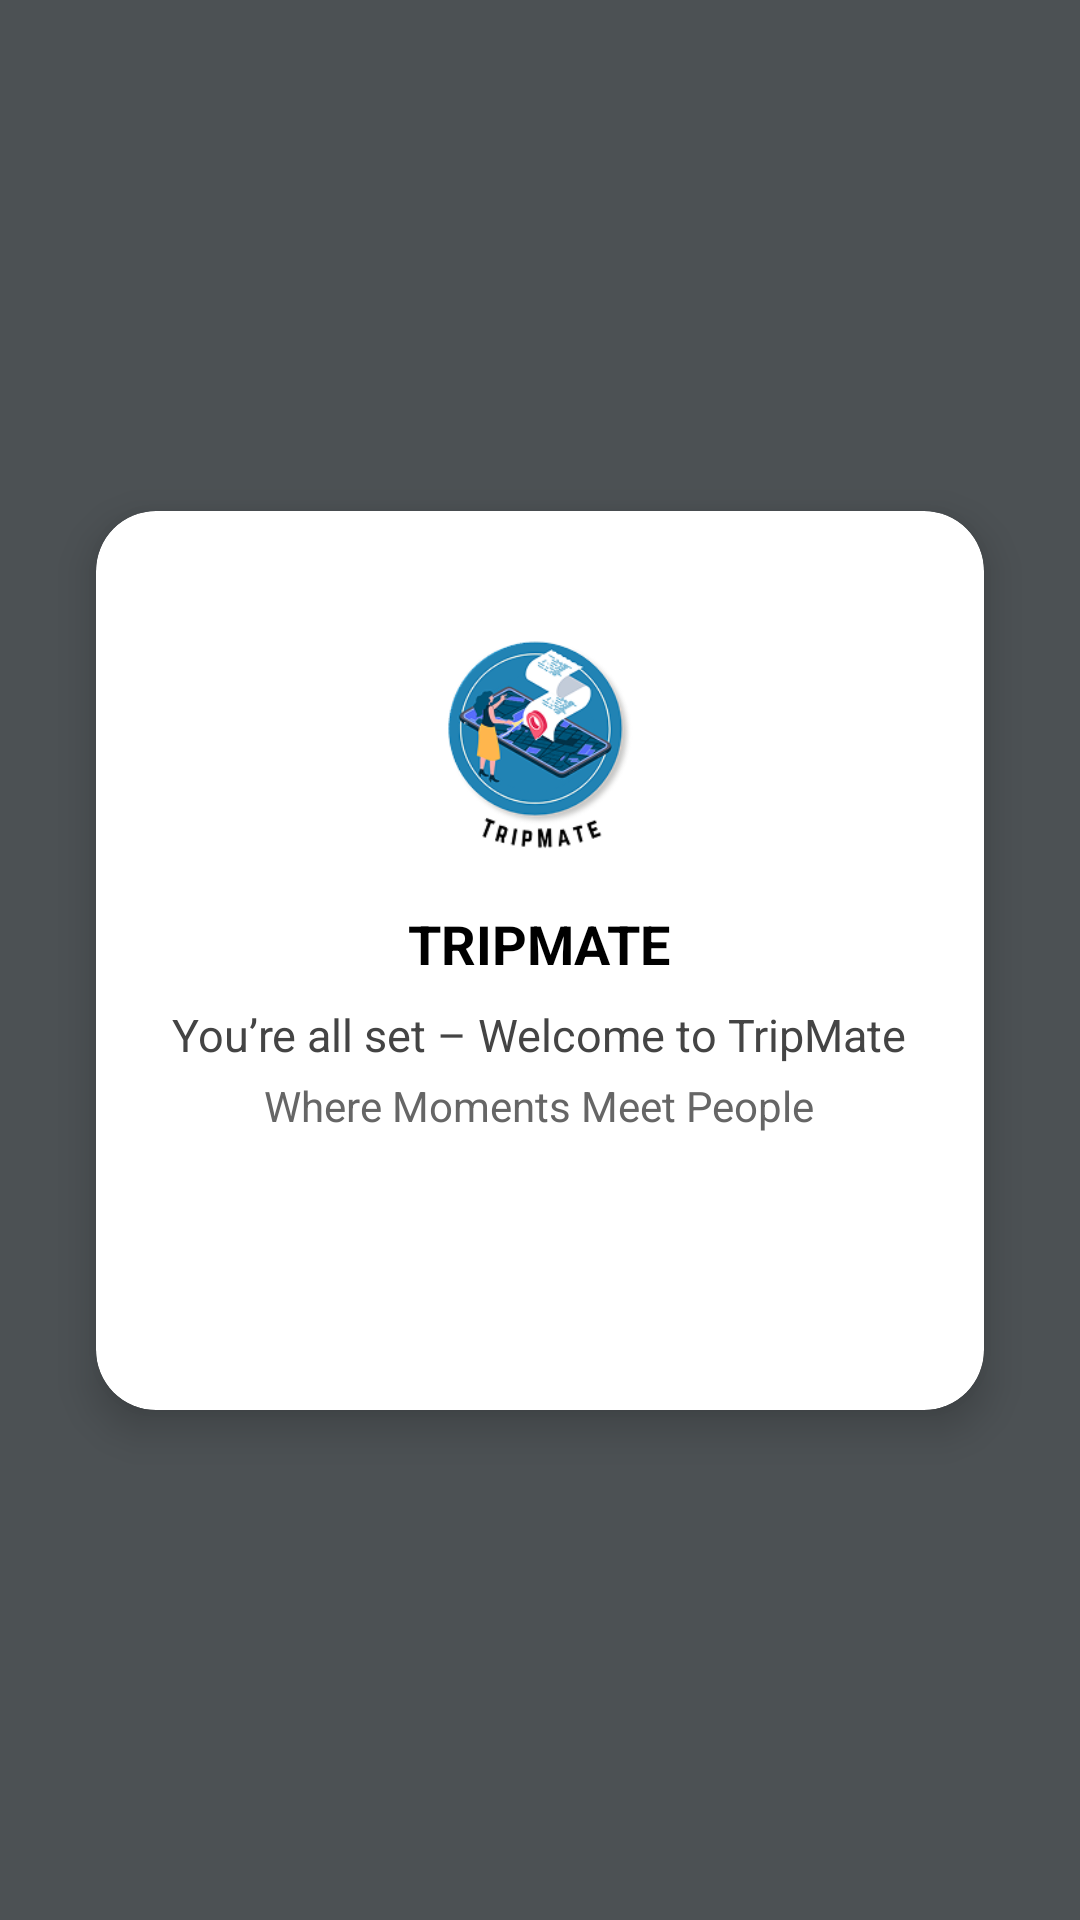

This screen was rendered from an Android layout file. Write that file and the resources it references.
<!-- AndroidManifest.xml: application theme Theme.TripMate -->
<!-- res/layout/activity_welcome_dialog.xml -->
<?xml version="1.0" encoding="utf-8"?>
<androidx.constraintlayout.widget.ConstraintLayout
    xmlns:android="http://schemas.android.com/apk/res/android"
    xmlns:app="http://schemas.android.com/apk/res-auto"
    xmlns:tools="http://schemas.android.com/tools"
    android:layout_width="match_parent"
    android:layout_height="match_parent"
    android:background="#AA000000"
    tools:context=".LoginSuccessActivity">

    
    <androidx.cardview.widget.CardView
        android:id="@+id/cardContainer"
        android:layout_width="0dp"
        android:layout_height="wrap_content"
        android:layout_margin="32dp"
        app:cardCornerRadius="20dp"
        app:cardElevation="8dp"
        app:cardBackgroundColor="#FFFFFF"
        app:layout_constraintTop_toTopOf="parent"
        app:layout_constraintBottom_toBottomOf="parent"
        app:layout_constraintStart_toStartOf="parent"
        app:layout_constraintEnd_toEndOf="parent">

        <LinearLayout
            android:layout_width="match_parent"
            android:layout_height="wrap_content"
            android:orientation="vertical"
            android:gravity="center"
            android:padding="24dp">

            
            <ImageView
                android:id="@+id/logoImage"
                android:layout_width="100dp"
                android:layout_height="100dp"
                android:src="@drawable/tripmate_logo"
                android:contentDescription="TripMate Logo"
                android:layout_marginBottom="8dp" />

            
            <TextView
                android:id="@+id/tvAppName"
                android:layout_width="wrap_content"
                android:layout_height="wrap_content"
                android:text="TRIPMATE"
                android:textSize="18sp"
                android:textStyle="bold"
                android:textColor="#000000"
                android:layout_marginBottom="8dp" />

            
            <TextView
                android:id="@+id/tvMessage"
                android:layout_width="wrap_content"
                android:layout_height="wrap_content"
                android:text="You’re all set – Welcome to TripMate"
                android:textSize="15sp"
                android:textColor="#444444"
                android:gravity="center"
                android:layout_marginBottom="4dp" />

            
            <TextView
                android:id="@+id/tvTagline"
                android:layout_width="wrap_content"
                android:layout_height="wrap_content"
                android:text="Where Moments Meet People"
                android:textSize="14sp"
                android:textColor="#666666"
                android:gravity="center"
                android:layout_marginBottom="20dp" />

            
            <Button
                android:id="@+id/btnGoToDashboard"
                android:layout_width="match_parent"
                android:layout_height="wrap_content"
                android:text="Go to Dashboard"
                android:textColor="#FFFFFF"
                android:background="@drawable/rounded_button_primary"
                android:padding="12dp" />

        </LinearLayout>
    </androidx.cardview.widget.CardView>

</androidx.constraintlayout.widget.ConstraintLayout>
<!-- resources referenced by this layout -->
<resources>
  <!-- drawable tripmate_logo: png bitmap (drawable, 35162 bytes) -->
  <style name="Theme.TripMate" parent="Theme.MaterialComponents.DayNight.NoActionBar">
          
          <item name="colorPrimary">@color/primary_blue</item>
          <item name="colorPrimaryVariant">@color/icon_blue</item>
          <item name="colorOnPrimary">@color/white</item>
  
          
          <item name="colorSecondary">@color/teal_200</item>
          <item name="colorSecondaryVariant">@color/teal_700</item>
          <item name="colorOnSecondary">@color/black</item>
  
          
          <item name="android:statusBarColor">@color/primary_blue</item>
  
          
          <item name="android:windowBackground">@color/background_blue</item>
          <item name="colorBackground">@color/background_blue</item>
          <item name="colorSurface">@color/card_white</item>
          <item name="colorOnSurface">@color/black</item>
      </style>
  <color name="primary_blue">#3A4DE7</color>
  <color name="icon_blue">#6CA6F7</color>
  <color name="white">#FFFFFFFF</color>
  <color name="teal_200">#FF03DAC5</color>
  <color name="teal_700">#FF018786</color>
  <color name="black">#FF000000</color>
  <color name="background_blue">#E6F3FC</color>
  <color name="card_white">#FFFFFFFF</color>
</resources>
